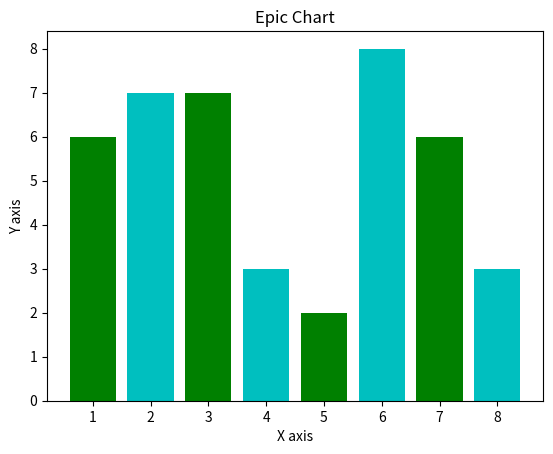

Source code (Python):
#python -m pip install --user matplotlib

from matplotlib import pyplot as plt
from matplotlib import style

'''Line charts'''

''' Styles:
'fivethirtyeight', 'dark_background', 'seaborn-darkgrid',''grayscale', 'ggplot', 'classic'
'''
#print(plt.style.available)

#style.use('ggplot')


'''Graphing'''
#plt.plot([5,6,7,8],[7,3,8,3])    #(x,y) variables
#plt.show()

x1 = [2,4,6,8]
y1 = [7,3,8,3]

x2 = [1,3,5,7]
y2 = [6,7,2,6]

#print(len(x1))                    # x should have same no of values as y
#print(len(y1))

#plt.plot(x1,y1)
#plt.plot(x2,y2)


'''Line charts'''
#plt.plot(x1,y1,'g',linewidth=5, label='Line1')
#plt.plot(x2,y2,'c',linewidth=10, label='Line2')

'''Scatter plots'''
#plt.scatter(x1,y1,color='c')
#plt.scatter(x2,y2,color='g')

'''Bar charts '''
plt.bar(x1,y1,color='c',align='center')
plt.bar(x2,y2,color='g',align='center')



'''Labels,Titles,Legends,Grids'''
plt.title('Epic Chart')

plt.xlabel('X axis')
plt.ylabel('Y axis')

#plt.legend()

#plt.grid(True, color='g')

plt.show()


